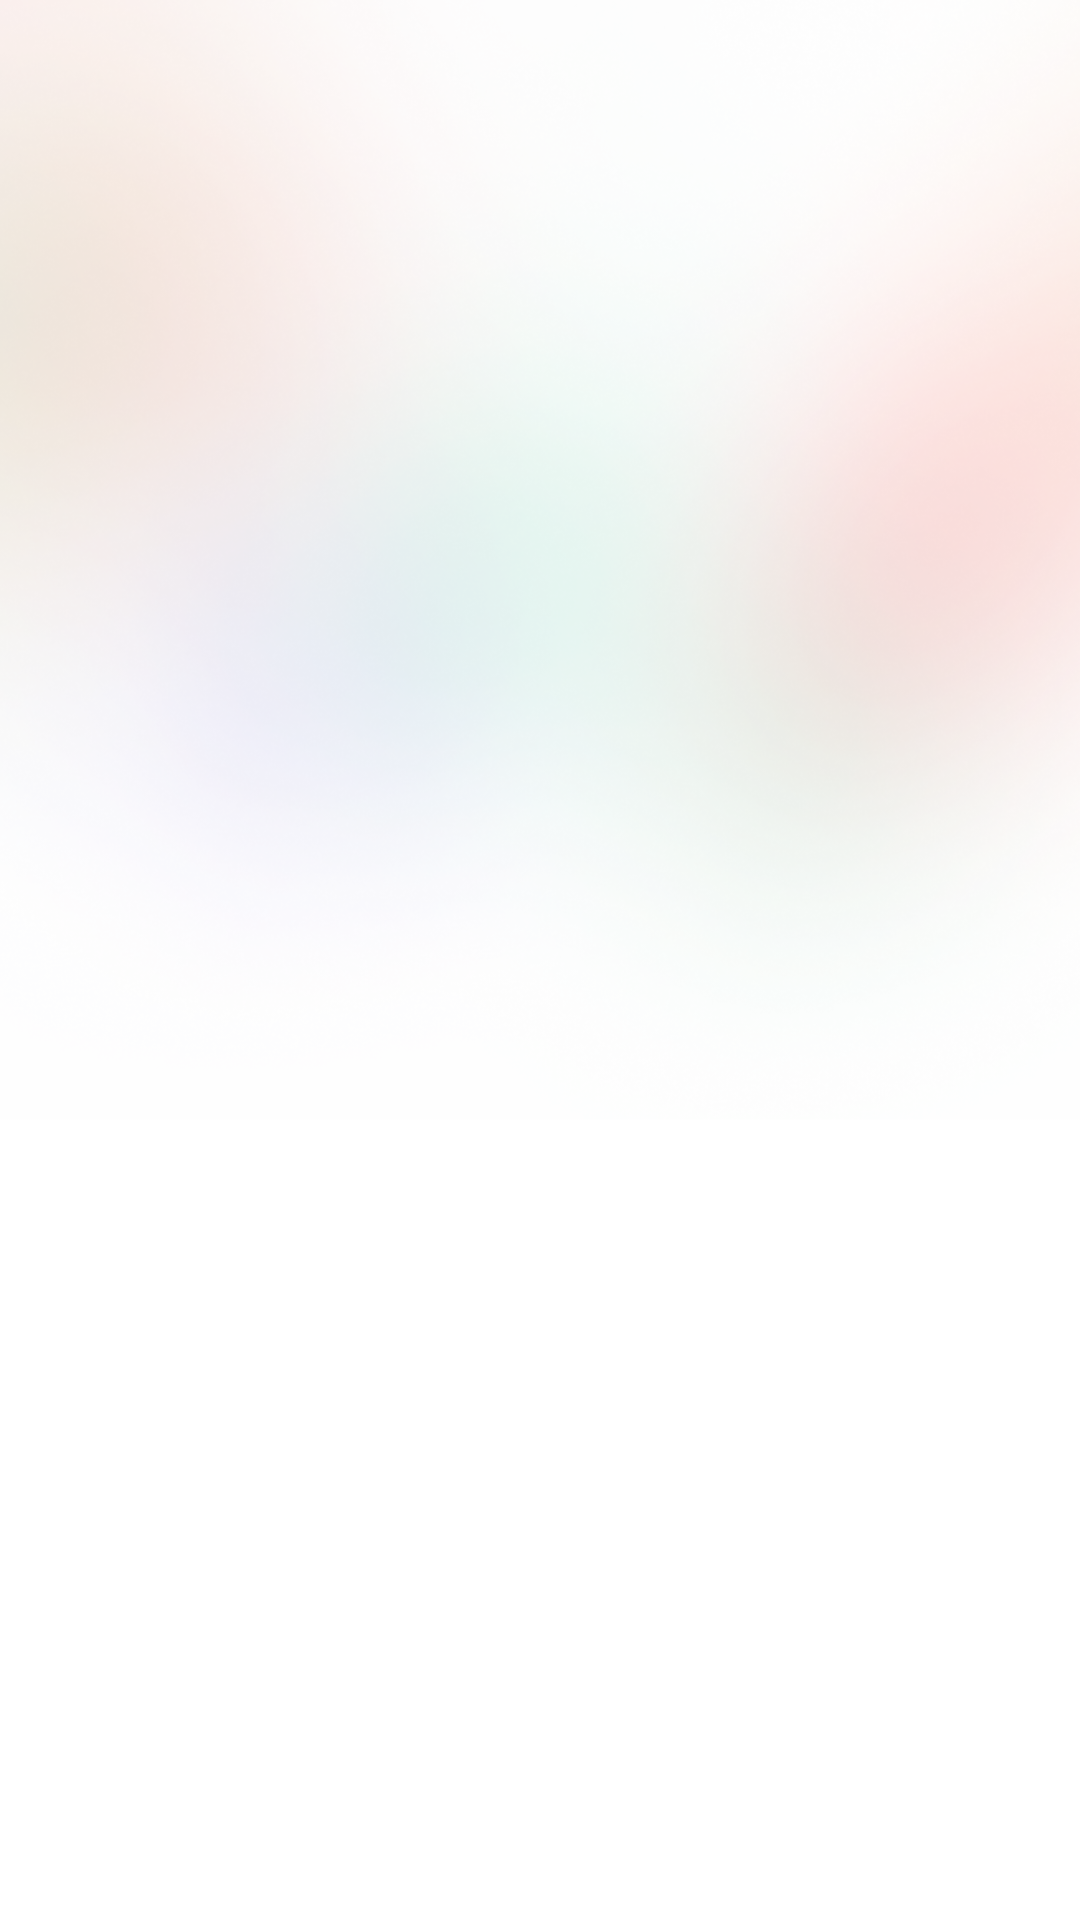

Layout XML and referenced resources for this Android screen:
<!-- AndroidManifest.xml: application theme Theme.HealthcareFrontline -->
<!-- res/layout/activity_appointment_history.xml -->
<?xml version="1.0" encoding="utf-8"?>
<androidx.constraintlayout.widget.ConstraintLayout xmlns:android="http://schemas.android.com/apk/res/android"
    xmlns:app="http://schemas.android.com/apk/res-auto"
    xmlns:tools="http://schemas.android.com/tools"
    android:layout_width="match_parent"
    android:layout_height="match_parent"
    tools:context="AccountFragmentActivities.AppointmentHistory">


    <ImageView
        android:id="@+id/imageView34"
        android:layout_width="1067dp"
        android:layout_height="448dp"
        app:layout_constraintEnd_toEndOf="parent"
        app:layout_constraintStart_toStartOf="parent"
        app:layout_constraintTop_toTopOf="parent"
        app:srcCompat="@drawable/signupsignin" />


    <androidx.recyclerview.widget.RecyclerView
        android:id="@+id/recylcerApp"
        android:layout_width="match_parent"
        android:layout_height="match_parent"
        app:layout_constraintBottom_toBottomOf="parent"
        app:layout_constraintEnd_toEndOf="parent"
        app:layout_constraintStart_toStartOf="parent"
        app:layout_constraintTop_toTopOf="parent" />
</androidx.constraintlayout.widget.ConstraintLayout>
<!-- resources referenced by this layout -->
<resources>
  <!-- drawable signupsignin: png bitmap (drawable, 430396 bytes) -->
  <style name="Theme.HealthcareFrontline" parent="Theme.MaterialComponents.Light.NoActionBar">
          
          <item name="colorPrimary">@color/othergreen</item>
          <item name="colorPrimaryVariant">@color/pink</item>
          <item name="colorOnPrimary">@color/white</item>
          
          <item name="colorSecondary">@color/lightgreen</item>
          <item name="colorSecondaryVariant">@color/teal_700</item>
          <item name="colorOnSecondary">@color/black</item>
          
          <item name="android:statusBarColor" tools:targetApi="l">?attr/colorPrimaryVariant</item>
          
      </style>
  <color name="othergreen">#407088</color>
  <color name="pink">#ffcbcb</color>
  <color name="white">#FFFFFFFF</color>
  <color name="lightgreen">#70adb5</color>
  <color name="teal_700">#FF018786</color>
  <color name="black">#FF000000</color>
</resources>
